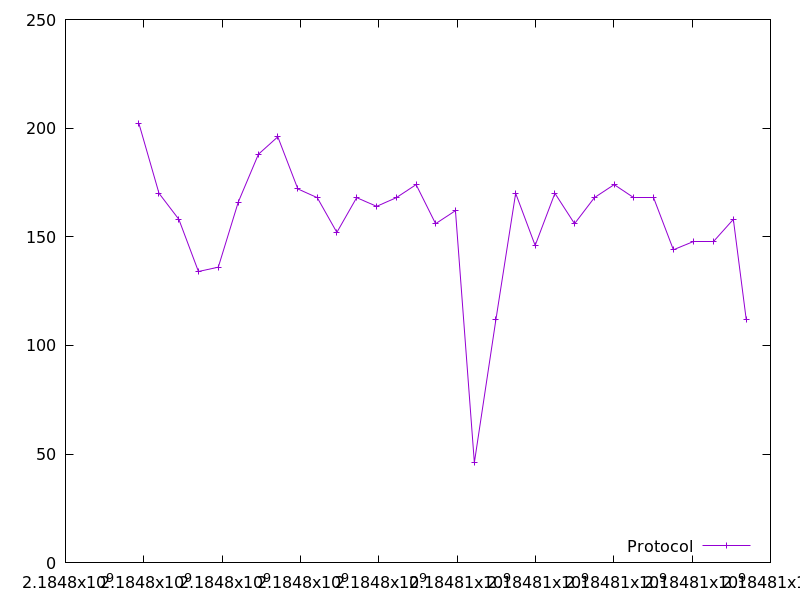

Values plotted in this chart, from the file beside it:
2184797876.570718, 202.0
2184798387, 170.0
2184798895, 158.0
2184799394, 134.0
2184799902, 136.0
2184800412, 166.0
2184800926, 188.0
2184801421, 196.0
2184801933, 172.0
2184802428, 168.0
2184802928, 152.0
2184803434, 168.0
2184803943, 164.0
2184804448, 168.0
2184804952, 174.0
2184805450, 156.0
2184805957, 162.0
2184806439, 46.0
2184806991, 112.0
2184807494, 170.0
2184807991, 146.0
2184808496, 170.0
2184808998, 156.0
2184809504, 168.0
2184810009, 174.0
2184810512, 168.0
2184811019, 168.0
2184811523, 144.0
2184812030, 148.0
2184812541, 148.0
2184813052, 158.0
2184813381, 112.0
